5-way image classification set "neu_processed" from GitHub (CRWJ-WJ/crwj); label vocabulary: crazing, inclusion, pitted surface, rolled-in scale, scratches.

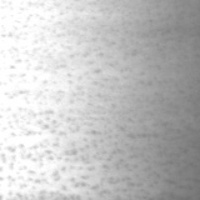
Label: pitted surface

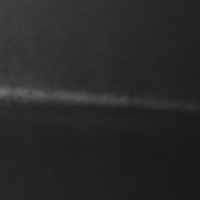
Label: scratches

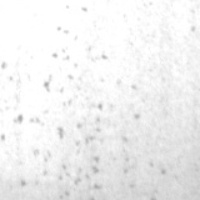
Label: pitted surface

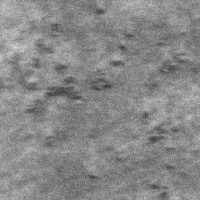
Label: rolled-in scale

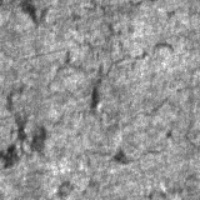
Label: crazing

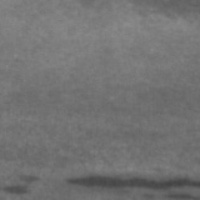
Label: inclusion
